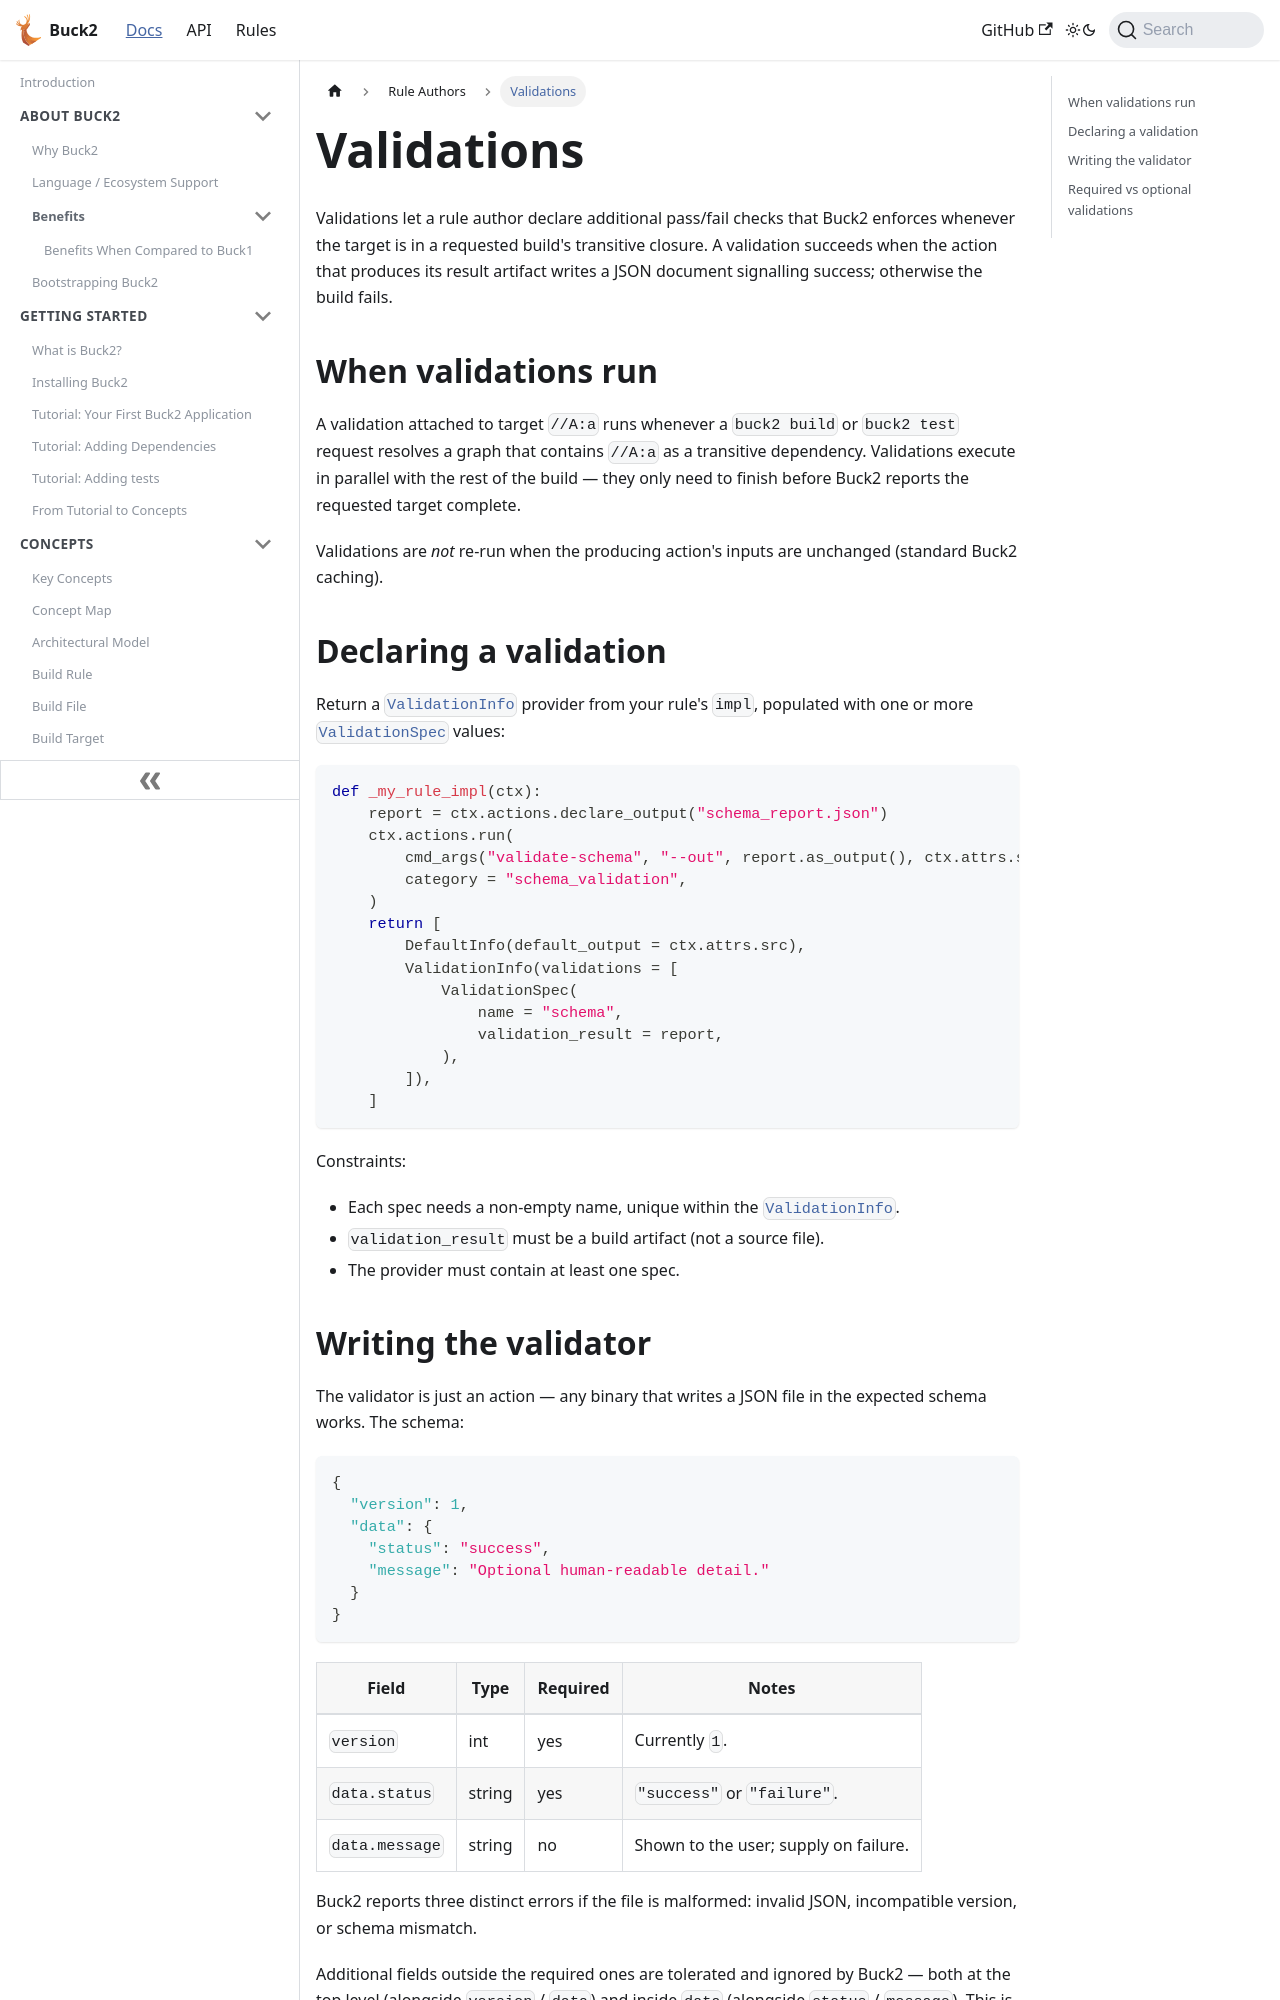

repository: Blindspot22/buck2 · page: docs/rule_authors/validation/index.html · generator: docusaurus

---
id: validation
title: Validations
---

Validations let a rule author declare additional pass/fail checks that Buck2
enforces whenever the target is in a requested build's transitive closure.
A validation succeeds when the action that produces its result artifact
writes a JSON document signalling success; otherwise the build fails.

## When validations run

A validation attached to target `//A:a` runs whenever a `buck2 build` or
`buck2 test` request resolves a graph that contains `//A:a` as a transitive
dependency. Validations execute in parallel with the rest of the build —
they only need to finish before Buck2 reports the requested target complete.

Validations are *not* re-run when the producing action's inputs are
unchanged (standard Buck2 caching).

## Declaring a validation

Return a [`ValidationInfo`](../../api/build/ValidationInfo) provider from your
rule's `impl`, populated with one or more
[`ValidationSpec`](../../api/build/ValidationSpec) values:

```python
def _my_rule_impl(ctx):
    report = ctx.actions.declare_output("schema_report.json")
    ctx.actions.run(
        cmd_args("validate-schema", "--out", report.as_output(), ctx.attrs.src),
        category = "schema_validation",
    )
    return [
        DefaultInfo(default_output = ctx.attrs.src),
        ValidationInfo(validations = [
            ValidationSpec(
                name = "schema",
                validation_result = report,
            ),
        ]),
    ]
```

Constraints:

- Each spec needs a non-empty name, unique within the
  [`ValidationInfo`](../../api/build/ValidationInfo).
- `validation_result` must be a build artifact (not a source file).
- The provider must contain at least one spec.
